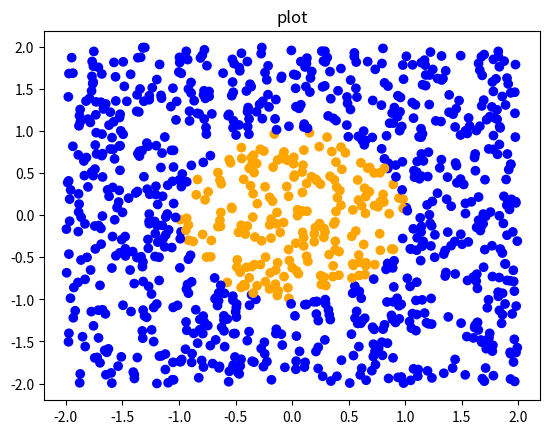

Reproduce this figure in Python.
import numpy as np
import math
import random
import matplotlib.pyplot as plt

NUM_OF_DATA = 1000


def tag_entry(x, y):
    if math.sqrt(x ** 2 + y ** 2 < 1):
        tag = 0
    else:
        tag = 1

    return tag


def create_data(num_of_data):
    entry_list = []
    for i in range(num_of_data):
        x = random.uniform(-2, 2)
        y = random.uniform(-2, 2)
        tag = tag_entry(x, y)
        entry_list.append([x, y, tag])

    return np.array(entry_list)

def plot_data(data, title):
    color = []
    for i in data[:, 2]:
        if i == 0:
            color.append("orange")
        else:
            color.append("blue")

    plt.figure()
    plt.scatter(data[:, 0], data[:, 1], c=color)
    plt.title(title)
    plt.show()


if __name__ == '__main__':
    data = create_data(NUM_OF_DATA)
    plot_data(data, "plot")
